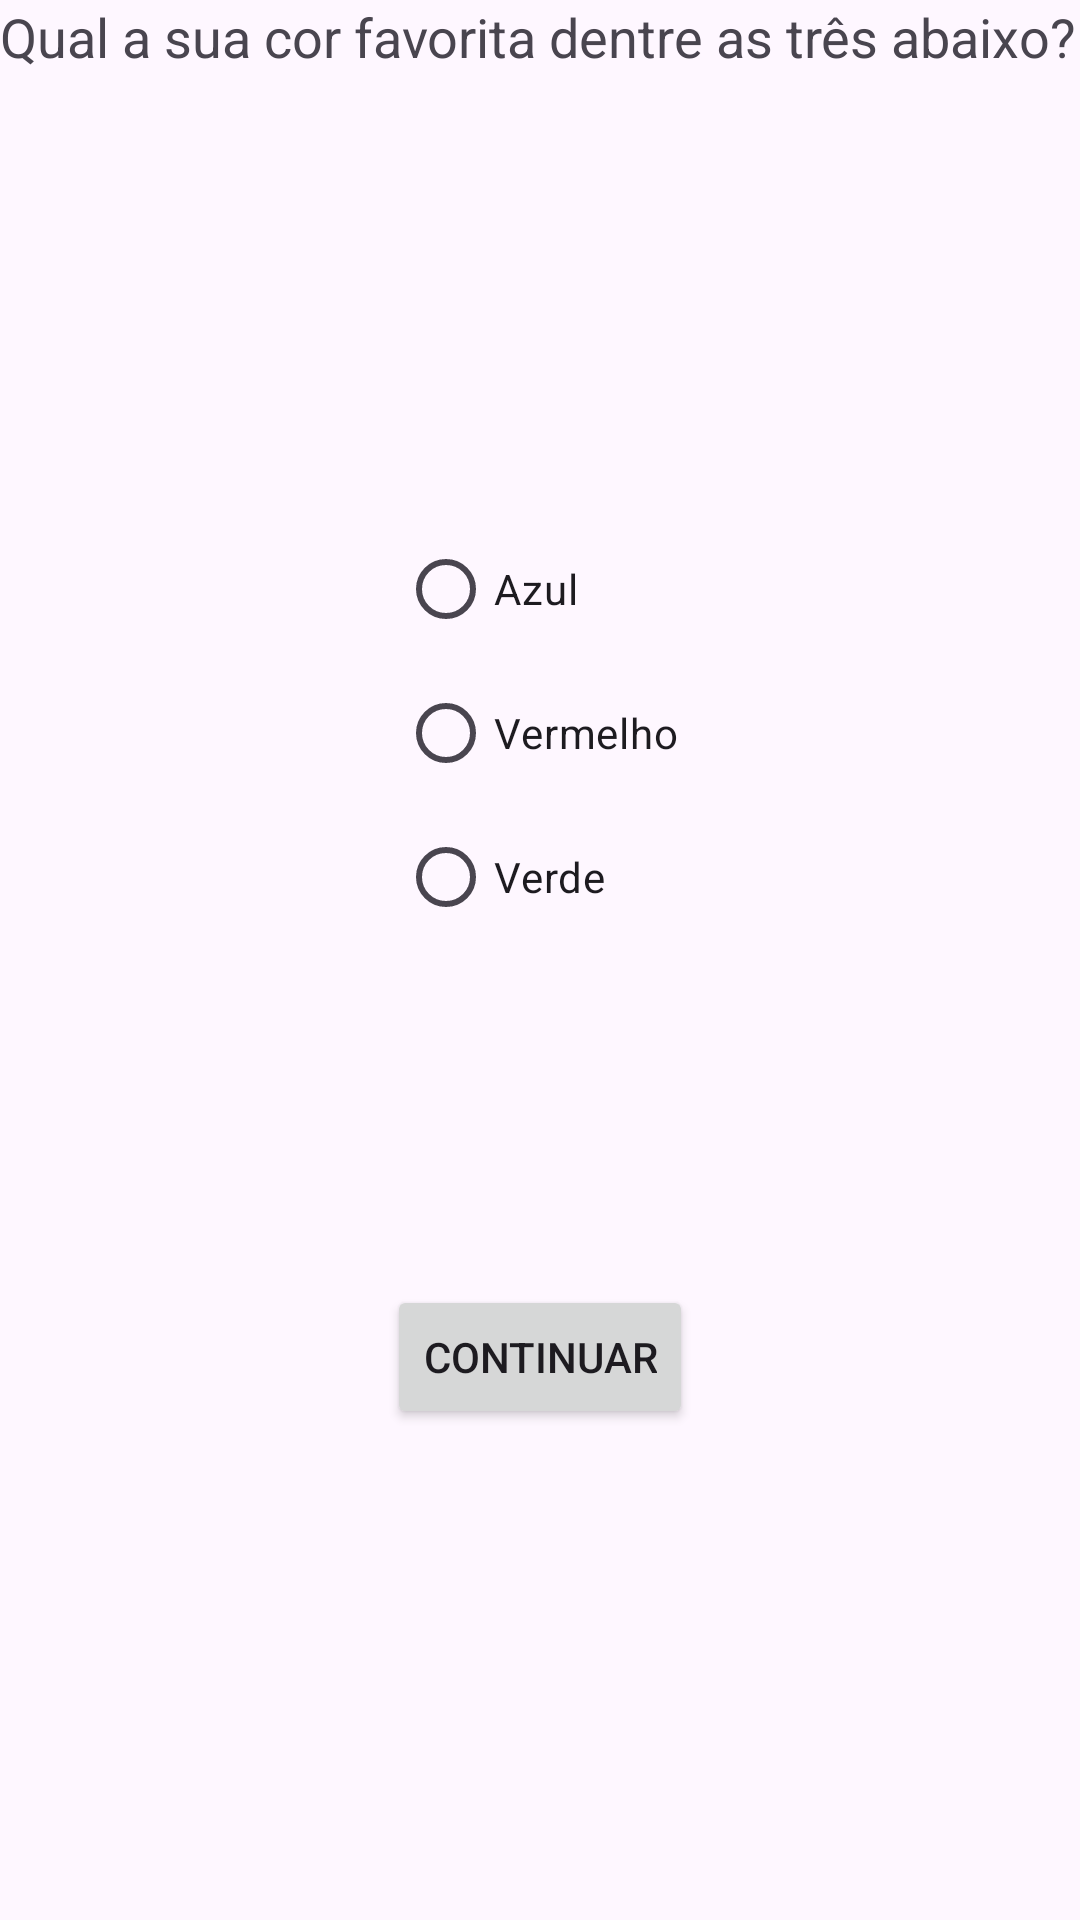

Reconstruct the res/layout file that produces this screen, plus the resources it refers to.
<!-- AndroidManifest.xml: application theme Theme.Ac -->
<!-- res/layout/quiz.xml -->
<?xml version="1.0" encoding="utf-8"?>
<androidx.constraintlayout.widget.ConstraintLayout
    xmlns:android="http://schemas.android.com/apk/res/android"
    xmlns:app="http://schemas.android.com/apk/res-auto"
    android:layout_width="match_parent"
    android:layout_height="match_parent">

    
    <TextView
        android:id="@+id/tvQuestion"
        android:layout_width="0dp"
        android:layout_height="wrap_content"
        android:text="Qual a sua cor favorita dentre as três abaixo?"
        android:textSize="18sp"
        app:layout_constraintTop_toTopOf="parent"
        app:layout_constraintStart_toStartOf="parent"
        app:layout_constraintEnd_toEndOf="parent"
        app:layout_constraintHorizontal_bias="0"
        app:layout_constraintVertical_bias="0.2"/>

    

    

    <RadioGroup
        android:id="@+id/rgColors"
        android:layout_width="wrap_content"
        android:layout_height="wrap_content"
        android:layout_marginTop="148dp"
        android:orientation="vertical"
        app:layout_constraintEnd_toEndOf="parent"
        app:layout_constraintHorizontal_bias="0.498"
        app:layout_constraintStart_toStartOf="parent"
        app:layout_constraintTop_toBottomOf="@id/tvQuestion">

        <RadioButton
            android:id="@+id/rbBlue"
            android:layout_width="wrap_content"
            android:layout_height="wrap_content"
            android:text="Azul" />

        <RadioButton
            android:id="@+id/rbRed"
            android:layout_width="wrap_content"
            android:layout_height="wrap_content"
            android:text="Vermelho" />

        <RadioButton
            android:id="@+id/rbGreen"
            android:layout_width="wrap_content"
            android:layout_height="wrap_content"
            android:text="Verde" />
    </RadioGroup>

    <Button
        android:id="@+id/btnNext"
        android:layout_width="wrap_content"
        android:layout_height="wrap_content"
        android:layout_marginTop="112dp"
        android:text="Continuar"
        app:layout_constraintEnd_toEndOf="parent"
        app:layout_constraintStart_toStartOf="parent"
        app:layout_constraintTop_toBottomOf="@id/rgColors" />
</androidx.constraintlayout.widget.ConstraintLayout>
<!-- resources referenced by this layout -->
<resources>
  <style name="Theme.Ac" parent="Base.Theme.Ac" />
  <style name="Base.Theme.Ac" parent="Theme.Material3.DayNight.NoActionBar">
          
          
      </style>
</resources>
